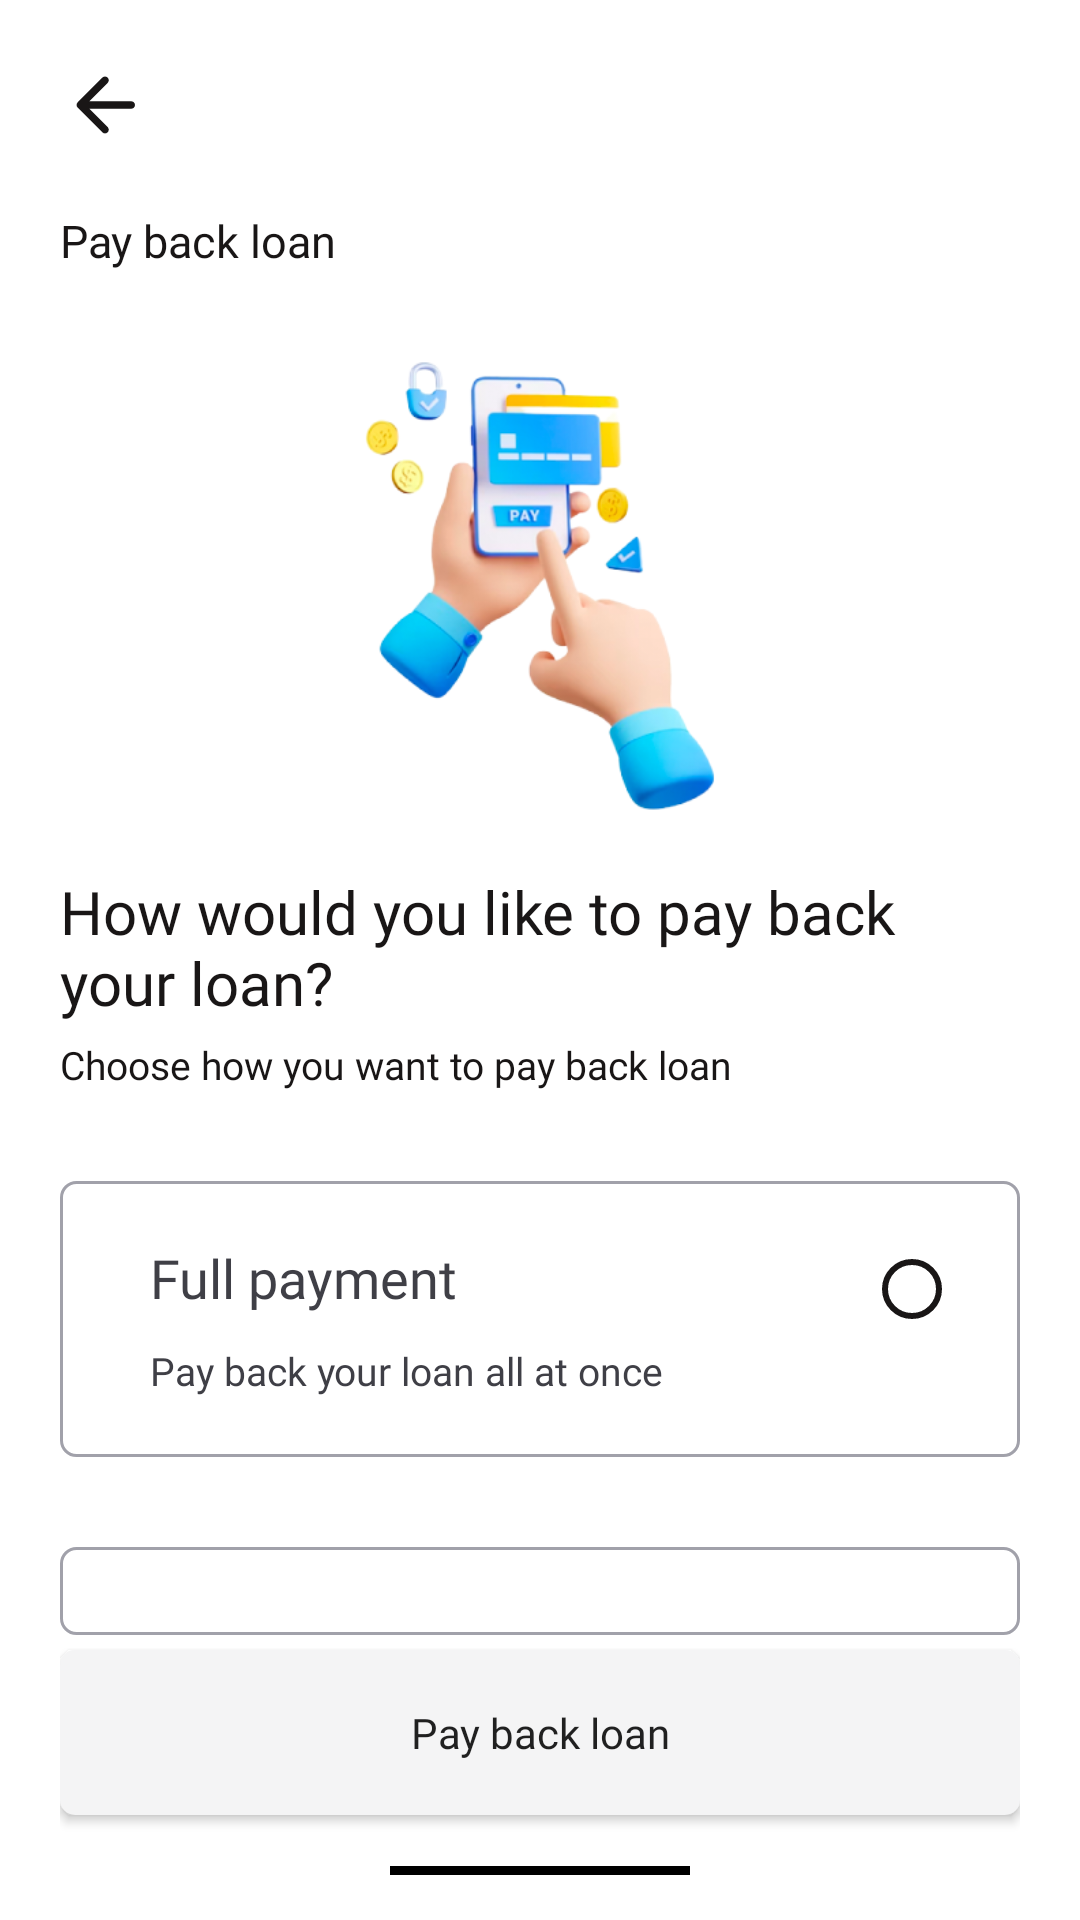

Write the Android layout XML for this screen, with the resource values it uses.
<!-- AndroidManifest.xml: application theme Theme.Hifi -->
<!-- res/layout/activity_pay_back_loan.xml -->
<?xml version="1.0" encoding="utf-8"?>
<RelativeLayout xmlns:android="http://schemas.android.com/apk/res/android"
    xmlns:app="http://schemas.android.com/apk/res-auto"
    xmlns:tools="http://schemas.android.com/tools"
    android:layout_width="match_parent"
    android:layout_height="match_parent"
    tools:context=".PayBackLoan"
    android:background="@color/white"
    android:paddingTop="20dp"
    android:paddingLeft="20dp"
    android:paddingRight="20dp"
    android:paddingBottom="5dp">

    <LinearLayout
        android:layout_width="match_parent"
        android:layout_height="wrap_content"
        android:orientation="vertical"
        android:layout_marginBottom="90dp"
        android:id="@+id/first">

        <ImageView
            android:layout_width="30dp"
            android:layout_height="30dp"
            android:id="@+id/back"
            android:src="@drawable/arrow_left"/>

        <TextView
            android:layout_width="wrap_content"
            android:layout_height="wrap_content"
            android:layout_marginTop="20dp"
            android:text="Pay back loan"
            android:textSize="15dp"
            android:layout_centerVertical="true"
            android:layout_alignParentLeft="true"
            android:fontFamily="@font/clashdisplaysemibold"
            android:textColor="#191616"/>

        <ImageView
            android:layout_width="150dp"
            android:layout_height="150dp"
            android:layout_marginTop="30dp"
            android:src="@drawable/pay"
            android:layout_gravity="center"/>

        <TextView
            android:layout_width="wrap_content"
            android:layout_height="wrap_content"
            android:layout_marginTop="20dp"
            android:text="How would you like to pay back your loan?"
            android:textSize="20dp"
            android:layout_centerVertical="true"
            android:layout_alignParentLeft="true"
            android:fontFamily="@font/clashdisplaysemibold"
            android:textColor="#191616"/>

        <TextView
            android:layout_width="wrap_content"
            android:layout_height="wrap_content"
            android:text="Choose how you want to pay back loan"
            android:textSize="13dp"
            android:fontFamily="@font/clashdisplayregular"
            android:textColor="#191616"
            android:layout_marginTop="5dp"/>

        <RelativeLayout
            android:layout_width="match_parent"
            android:layout_height="wrap_content"
            android:orientation="horizontal"
            android:layout_marginTop="30dp"
            android:id="@+id/fullPayment"
            android:background="@drawable/card1">
            <LinearLayout
                android:layout_width="wrap_content"
                android:layout_height="wrap_content"
                android:orientation="vertical"
                android:layout_marginLeft="10dp">
                <TextView
                    android:layout_width="wrap_content"
                    android:layout_height="wrap_content"
                    android:text="Full payment"
                    android:textColor="#3f3f46"
                    android:textSize="18dp"
                    android:fontFamily="@font/clashdisplaymedium"/>
                <TextView
                    android:layout_width="wrap_content"
                    android:layout_height="wrap_content"
                    android:text="Pay back your loan all at once"
                    android:textColor="#3f3f46"
                    android:textSize="13dp"
                    android:layout_marginTop="10dp"
                    android:fontFamily="@font/clashdisplayregular"/>
            </LinearLayout>

            <RadioButton
                android:id="@+id/radioFull"
                android:layout_width="wrap_content"
                android:layout_height="wrap_content"
                android:layout_alignParentRight="true"
                android:buttonTint="#191616"
                android:clickable="false" />
        </RelativeLayout>

        <RelativeLayout
            android:layout_width="match_parent"
            android:layout_height="wrap_content"
            android:orientation="horizontal"
            android:layout_marginTop="30dp"
            android:id="@+id/halfPayment"
            android:background="@drawable/card1">
            <LinearLayout
                android:layout_width="wrap_content"
                android:layout_height="wrap_content"
                android:orientation="vertical"
                android:layout_marginLeft="10dp">
                <TextView
                    android:layout_width="wrap_content"
                    android:layout_height="wrap_content"
                    android:text="Half payment"
                    android:textColor="#3f3f46"
                    android:textSize="18dp"
                    android:fontFamily="@font/clashdisplaymedium"/>
                <TextView
                    android:layout_width="wrap_content"
                    android:layout_height="wrap_content"
                    android:text="Pay back your loan in bits"
                    android:textColor="#3f3f46"
                    android:textSize="13dp"
                    android:layout_marginTop="10dp"
                    android:fontFamily="@font/clashdisplayregular"/>
            </LinearLayout>

            <RadioButton
                android:id="@+id/radioHalf"
                android:layout_width="wrap_content"
                android:layout_height="wrap_content"
                android:layout_alignParentRight="true"
                android:buttonTint="#191616"
                android:clickable="false" />
        </RelativeLayout>

    </LinearLayout>

    <Button
        android:id="@+id/payBack"
        android:layout_width="match_parent"
        android:layout_height="55dp"
        android:layout_alignParentBottom="true"
        android:layout_marginTop="40dp"
        android:layout_marginBottom="30dp"
        android:background="@drawable/signup1"
        android:clickable="false"
        android:fontFamily="@font/clashdisplaybold"
        android:text="Pay back loan"
        android:textAllCaps="false" />

    <View
        android:layout_width="100dp"
        android:layout_height="3dp"
        android:layout_gravity="center"
        android:background="@color/black"
        android:layout_alignParentBottom="true"
        android:layout_centerHorizontal="true"
        android:layout_marginBottom="10dp"/>

</RelativeLayout>
<!-- resources referenced by this layout -->
<resources>
  <!-- drawable arrow_left (drawable) -->
  <vector android:autoMirrored="true" android:height="24dp"
      android:tint="#191616" android:viewportHeight="24"
      android:viewportWidth="24" android:width="24dp" xmlns:android="http://schemas.android.com/apk/res/android">
      <path android:fillColor="@android:color/white" android:pathData="M19,11H7.83l4.88,-4.88c0.39,-0.39 0.39,-1.03 0,-1.42 -0.39,-0.39 -1.02,-0.39 -1.41,0l-6.59,6.59c-0.39,0.39 -0.39,1.02 0,1.41l6.59,6.59c0.39,0.39 1.02,0.39 1.41,0 0.39,-0.39 0.39,-1.02 0,-1.41L7.83,13H19c0.55,0 1,-0.45 1,-1s-0.45,-1 -1,-1z"/>
  </vector>
  <!-- drawable card1 (drawable) -->
  <?xml version="1.0" encoding="utf-8"?>
  <shape xmlns:android="http://schemas.android.com/apk/res/android">
      <corners
          android:radius="5dp"/>
  
      <solid
          android:color="@android:color/transparent"/>
  
      <stroke
          android:color="#a1a1aa"
          android:width="1dp"/>
  
      <padding
          android:left="20dp"
          android:right="20dp"
          android:bottom="20dp"
          android:top="20dp"/>
  
  </shape>
  <!-- drawable pay: png bitmap (drawable, 67808 bytes) -->
  <!-- drawable signup1 (drawable) -->
  <?xml version="1.0" encoding="utf-8"?>
  <shape xmlns:android="http://schemas.android.com/apk/res/android">
      <corners
          android:radius="5dp"/>
  
      <solid
          android:color="#f4f4f5"/>
  
  
      <padding
          android:left="10dp"
          android:right="10dp"
          android:bottom="5dp"
          android:top="5dp"/>
  
  </shape>
  <style name="Theme.Hifi" parent="Theme.AppCompat.Light.NoActionBar">
          
          <item name="colorPrimary">@color/purple_500</item>
          <item name="colorPrimaryVariant">@color/purple_700</item>
          <item name="colorOnPrimary">@color/white</item>
          
          <item name="colorSecondary">@color/teal_200</item>
          <item name="colorSecondaryVariant">@color/teal_700</item>
          <item name="colorOnSecondary">@color/black</item>
          
          <item name="android:statusBarColor" tools:targetApi="l">?attr/colorPrimaryVariant</item>
          <item name="android:allowBackup">false</item>
          
      </style>
  <!-- not gathered from this repository: default colours our renderer supplied (Android Studio template values) -->
  <color name="purple_500">#FF6200EE</color>
  <color name="purple_700">#FF3700B3</color>
  <color name="teal_200">#FF03DAC5</color>
  <color name="teal_700">#FF018786</color>
  <color name="black">#FF000000</color>
  <color name="white">#FFFFFFFF</color>
</resources>
